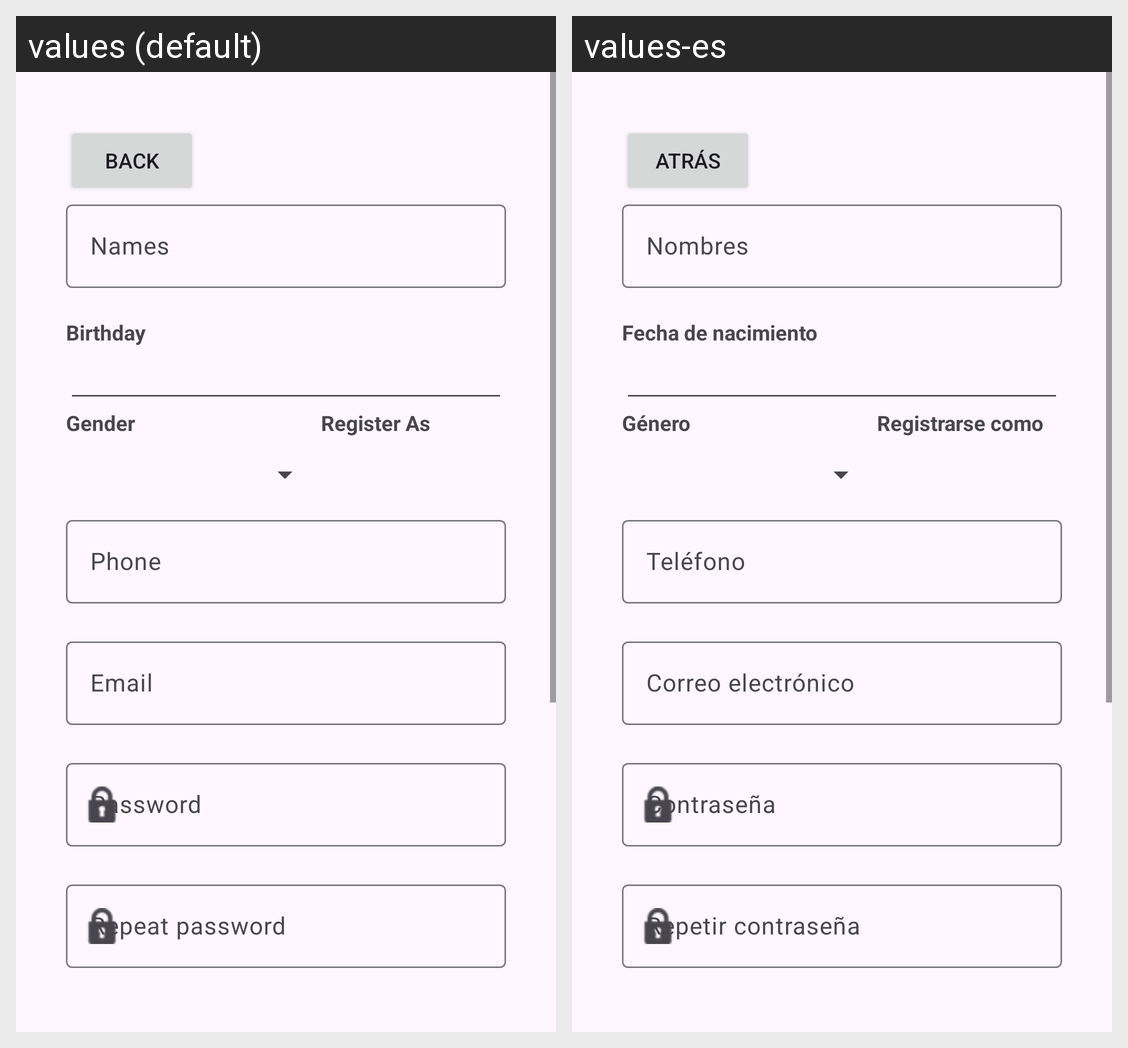

The Android screen above is rendered under two locales of the same app. Produce the string resources it draws, with the default and per-locale values.
Android screen res/layout/activity_carer_add.xml rendered under 2 locales, left to right: values (default), values-es. Device: Nexus 5 (rendered at 1080×1920; each locale shown at half size, 540×960, under a caption strip naming it); theme Theme.APP_SMART_PILLS_DISPENSER.
Strings drawn on this screen, with the default value and each locale's value (text and hints the layout hard-codes, and strings that could not be matched under every locale, appear in the picture but are not listed):

back
  values: Back
  values-es: Atrás

names_txt
  values: Names
  values-es: Nombres

birthday_txt
  values: Birthday
  values-es: Fecha de nacimiento

gender
  values: Gender
  values-es: Género

register_as
  values: Register As
  values-es: Registrarse como

phone
  values: Phone
  values-es: Teléfono

email
  values: Email
  values-es: Correo electrónico

password
  values: Password
  values-es: Contraseña

repeat_password
  values: Repeat password
  values-es: Repetir contraseña
